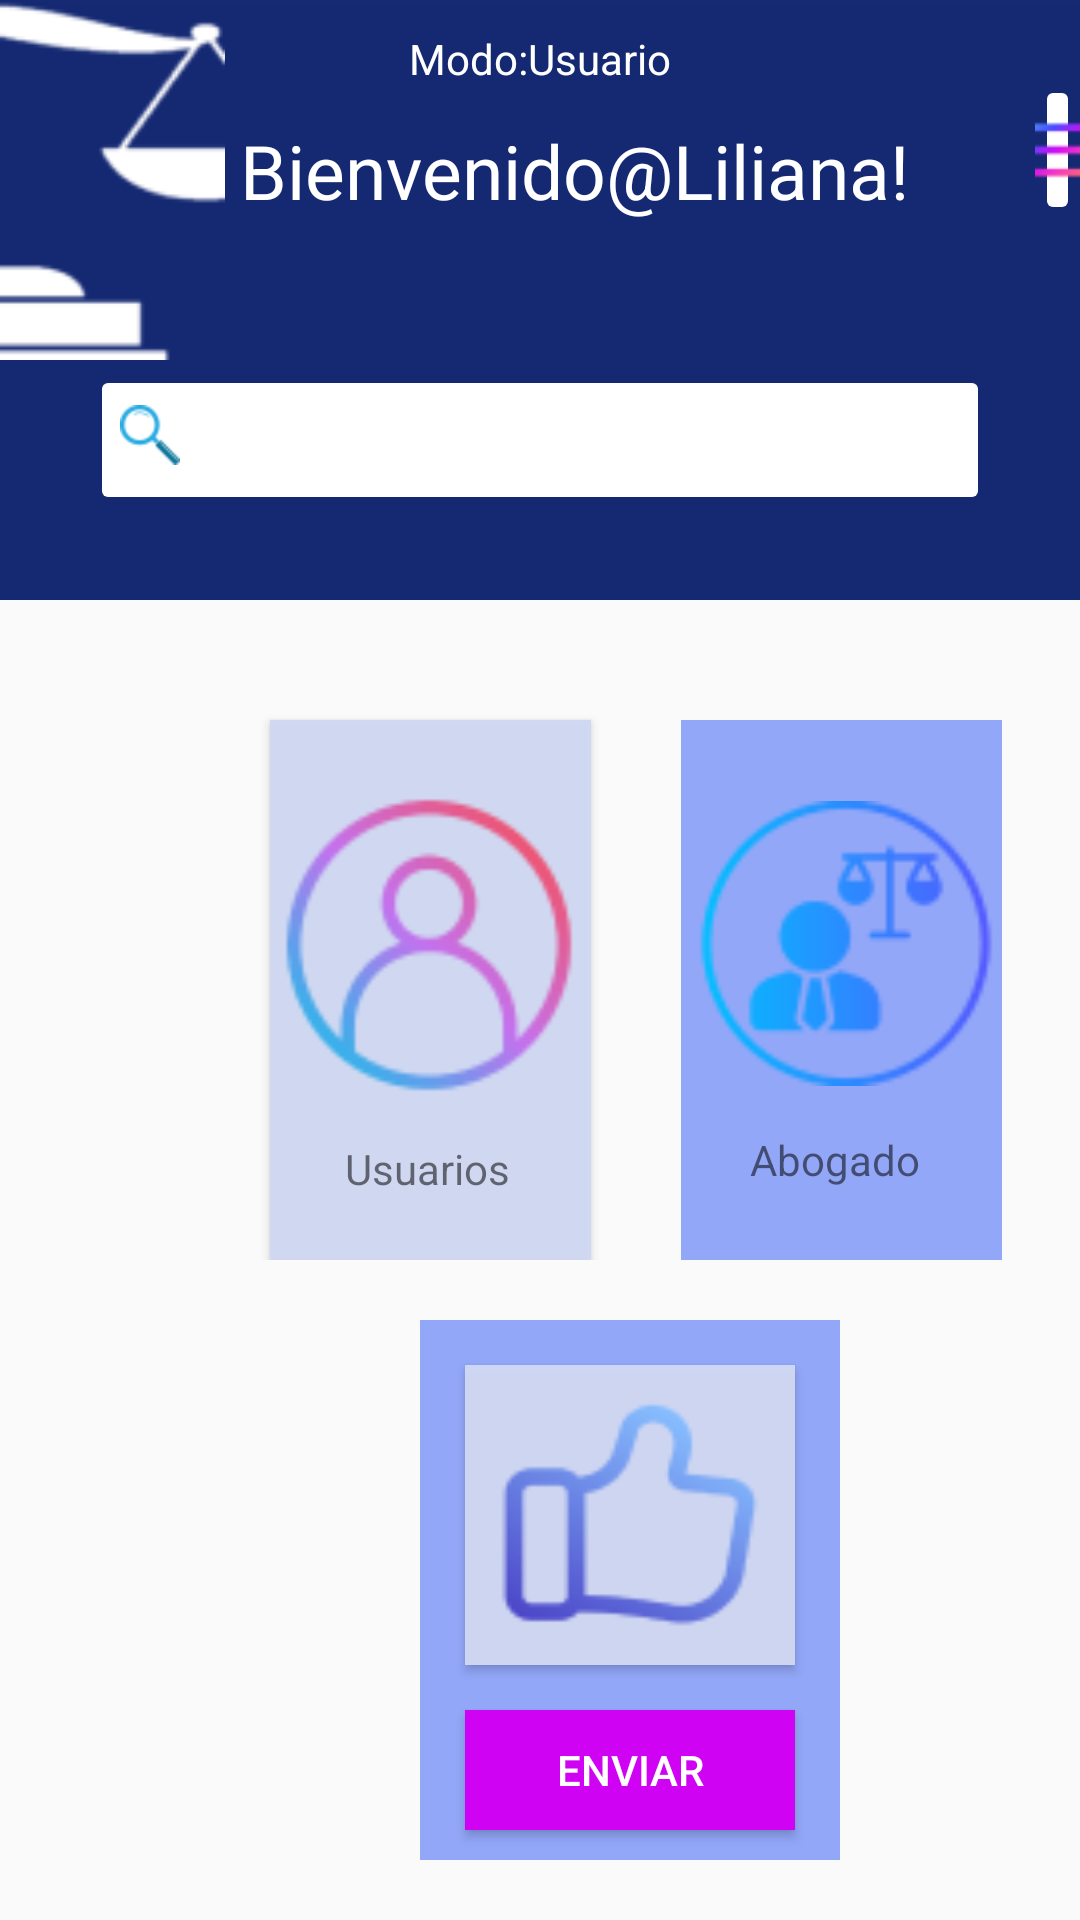

The Android layout XML behind this screen, and the referenced resources:
<!-- AndroidManifest.xml: application theme Theme.LawTeach -->
<!-- res/layout/activity_main3.xml -->
<RelativeLayout xmlns:app="http://schemas.android.com/apk/res-auto"
    android:layout_height="match_parent"
    android:layout_width="match_parent"
    xmlns:android="http://schemas.android.com/apk/res/android">


    <LinearLayout
        android:id="@+id/otherContainer2"
        android:layout_width="wrap_content"
        android:layout_height="wrap_content"
        android:orientation="vertical">

        <Button
            android:id="@+id/pt"
            android:layout_width="425dp"
            android:layout_height="200dp"
            android:background="#F50E2370" />

    </LinearLayout>
    <ImageView
        android:id="@+id/balanza"
        android:layout_width="75dp"
        android:layout_height="120dp"
        android:background="@drawable/balanza"/>

    <TextView
        android:id="@+id/tx1"
        android:layout_width="wrap_content"
        android:layout_height="wrap_content"
        android:text="Modo:Usuario"
        android:layout_marginTop="10dp"
        android:layout_centerHorizontal="true"
        android:textColor="#FFFFFF"/>

    <TextView
        android:id="@+id/tx2"
        android:layout_width="wrap_content"
        android:layout_height="wrap_content"
        android:text="Bienvenido@Liliana!"
        android:layout_marginTop="40dp"
        android:textSize="25dp"
        android:layout_toRightOf="@+id/balanza"
        android:layout_marginLeft="5dp"
        android:textColor="#FFFFFF"/>

    <ImageButton
        android:layout_width="360dp"
        android:layout_height="50dp"
        android:layout_below="@+id/tx2"
        android:layout_marginTop="48dp"
        android:backgroundTint="@color/white"
        android:layout_marginRight="30dp"
        android:layout_marginLeft="30dp"/>

    <ImageButton
        android:layout_width="20dp"
        android:layout_height="20dp"
        android:background="@drawable/lupa"
        android:layout_marginTop="135dp"
        android:layout_marginLeft="40dp"/>

    <ImageButton
        android:id="@+id/bt6"
        android:layout_width="50dp"
        android:layout_height="50dp"
        android:backgroundTint="@color/white"
        app:srcCompat="@mipmap/mnud"
        android:layout_marginTop="25dp"
        android:layout_marginLeft="345dp"/>

    <Button
        android:id="@+id/found"
        android:layout_width="170dp"
        android:layout_height="194dp"
        android:layout_marginTop="75dp"
        android:background="@drawable/rounded_corner"
        android:backgroundTint="#8FDAD3D3"
        android:visibility="gone"
        android:layout_marginLeft="235dp"/>
    <Button
        android:id="@+id/perfil"
        android:layout_width="150dp"
        android:layout_height="40dp"
        android:background="@drawable/rounded_corner"
        android:backgroundTint="#B48EA4F8"
        android:layout_marginTop="90dp"
        android:text="Perfil"
        android:visibility="gone"
        android:layout_marginLeft="245dp"/>
    <Button
        android:id="@+id/historial"
        android:layout_width="150dp"
        android:layout_height="40dp"
        android:layout_below="@+id/perfil"
        android:background="@drawable/rounded_corner"
        android:backgroundTint="#B28EA4F8"
        android:layout_marginTop="1dp"
        android:text="Historial"
        android:visibility="gone"
        android:layout_marginLeft="245dp"/>

    <Button
        android:id="@+id/Bcita"
        android:layout_width="150dp"
        android:layout_height="40dp"
        android:layout_below="@+id/historial"
        android:background="@drawable/rounded_corner"
        android:backgroundTint="#AD8EA4F8"
        android:layout_marginTop="1dp"
        android:text="BuscarCita"
        android:visibility="gone"
        android:layout_marginLeft="245dp"/>

    <Button
        android:id="@+id/Salirr"
        android:layout_width="150dp"
        android:layout_height="40dp"
        android:layout_below="@+id/Bcita"
        android:background="@drawable/rounded_corner"
        android:backgroundTint="#B08EA4F8"
        android:layout_marginTop="1dp"
        android:text="Salir"
        android:visibility="gone"
        android:layout_marginLeft="245dp"/>


    <LinearLayout
        android:layout_width="wrap_content"
        android:layout_height="wrap_content"
        android:orientation="horizontal"/>

        <RelativeLayout
            android:layout_width="match_parent"
            android:layout_height="wrap_content"
            android:layout_below="@id/otherContainer2">

            <LinearLayout
                android:layout_width="match_parent"
                android:layout_height="wrap_content"
                android:orientation="horizontal">

                <Button
                    android:id="@+id/bt0"
                    android:layout_width="107dp"
                    android:layout_height="180dp"
                    android:layout_marginLeft="90dp"
                    android:layout_marginTop="40dp"
                    android:background="#F5D1D9F3" />

                <ImageButton
                    android:id="@+id/bt2"
                    android:layout_width="107dp"
                    android:layout_height="180dp"
                    android:layout_marginTop="40dp"
                    android:layout_marginLeft="30dp"
                    android:background="#F58EA4F8"/>



            </LinearLayout>


            <ImageView
                android:id="@+id/usuario"
                android:layout_width="100dp"
                android:layout_height="110dp"
                android:layout_marginTop="60dp"
                android:layout_marginLeft="93dp"
                android:background="@drawable/usuario"/>

            <ImageView
                android:id="@+id/abogado"
                android:layout_width="102dp"
                android:layout_height="95dp"
                android:layout_marginTop="67dp"
                android:layout_marginLeft="231dp"
                android:background="@drawable/abogado"/>

            <LinearLayout
                android:layout_width="wrap_content"
                android:layout_height="wrap_content"
                android:orientation="horizontal"/>

            <RelativeLayout
                android:layout_width="match_parent"
                android:layout_height="wrap_content"
                android:layout_below="@id/otherContainer2">

                <LinearLayout
                    android:layout_width="match_parent"
                    android:layout_height="wrap_content"
                    android:orientation="vertical" />

                <ImageButton
                    android:id="@+id/bt4"
                    android:layout_width="140dp"
                    android:layout_height="180dp"
                    android:layout_marginLeft="140dp"
                    android:layout_marginTop="240dp"
                    android:background="#F58EA4F8" />

                <ImageButton
                    android:id="@+id/bt5"
                    android:layout_width="355dp"
                    android:layout_height="200dp"
                    android:layout_marginLeft="35dp"
                    android:layout_marginTop="445dp"
                    android:background="#F58EA4F8" />

                <Button
                    android:id="@+id/foundlike"
                    android:layout_width="110dp"
                    android:layout_height="100dp"
                    android:layout_marginLeft="155dp"
                    android:layout_marginTop="255dp"
                    android:background="#F5D1D9F3" />

                <Button
                    android:layout_width="315dp"
                    android:layout_height="105dp"
                    android:layout_marginLeft="55dp"
                    android:layout_marginTop="455dp"
                    android:background="#F5D1D9F3" />

                <Button
                    android:id="@+id/bt7"
                    android:layout_width="110dp"
                    android:layout_height="40dp"
                    android:layout_marginLeft="155dp"
                    android:layout_marginTop="370dp"
                    android:background="#D002F4"
                    android:text="Enviar"
                    android:textColor="#FFFFFF" />

            </RelativeLayout>

            <ImageView
                android:layout_width="90dp"
                android:layout_height="90dp"
                android:background="@drawable/like"
                android:layout_marginTop="260dp"
                android:layout_marginLeft="165dp"/>

            <TextView
                android:layout_width="wrap_content"
                android:layout_height="wrap_content"
                android:text="Usuarios"
                android:layout_below="@+id/usuario"
                android:layout_marginTop="10dp"
                android:layout_marginLeft="115dp"/>

            <TextView
                android:layout_width="wrap_content"
                android:layout_height="wrap_content"
                android:text="Abogado"
                android:layout_below="@+id/abogado"
                android:layout_marginTop="15dp"
                android:layout_marginLeft="250dp"/>

            <com.google.android.material.textfield.TextInputLayout
                android:id="@+id/cm"
                android:layout_width="315dp"
                android:layout_height="80dp"
                android:layout_marginTop="455dp"
                android:layout_marginLeft="55dp"
                android:layout_marginRight="20dp">

                <com.google.android.material.textfield.TextInputEditText
                    android:layout_width="match_parent"
                    android:layout_height="wrap_content"
                    android:layout_marginTop="470dp"
                    android:hint="Ingrese su comentario aquí"/>

            </com.google.android.material.textfield.TextInputLayout>


            <Button
                android:layout_width="110dp"
                android:layout_height="40dp"
                android:layout_below="@id/cm"
                android:layout_marginTop="55dp"
                android:layout_marginLeft="155dp"
                android:text="Enviar"
                android:textColor="#FFFFFF"
                android:background="#D002F4"/>

        </RelativeLayout>
</RelativeLayout>
<!-- resources referenced by this layout -->
<resources>
  <color name="white">#FFFFFFFF</color>
  <!-- drawable abogado: png bitmap (drawable, 4457 bytes) -->
  <!-- drawable balanza: png bitmap (drawable, 1860 bytes) -->
  <!-- drawable like: png bitmap (drawable, 3250 bytes) -->
  <!-- drawable lupa: png bitmap (drawable, 1234 bytes) -->
  <!-- drawable rounded_corner (drawable) -->
  <?xml version="1.0" encoding="utf-8"?>
  <shape xmlns:android="http://schemas.android.com/apk/res/android"
      android:shape="rectangle">
      <corners android:radius="24dp"/>
      <stroke android:width="3dip" android:color="@color/white"/>
  </shape>
  <!-- drawable usuario: png bitmap (drawable, 5033 bytes) -->
  <!-- mipmap mnud: png bitmap (mipmap-hdpi, 1057 bytes) -->
  <style name="Theme.LawTeach" parent="Base.Theme.LawTeach" />
  <style name="Base.Theme.LawTeach" parent="Theme.AppCompat.Light.NoActionBar">
          
          
      </style>
</resources>
